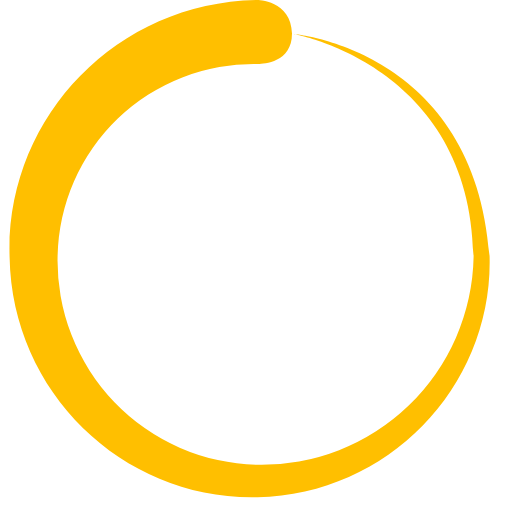
t = 0.00 s
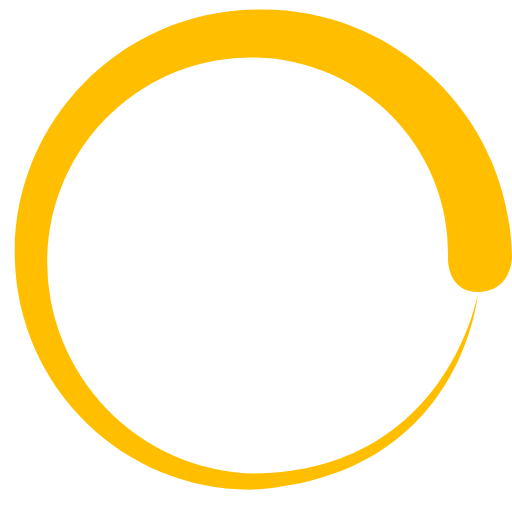
t = 0.20 s
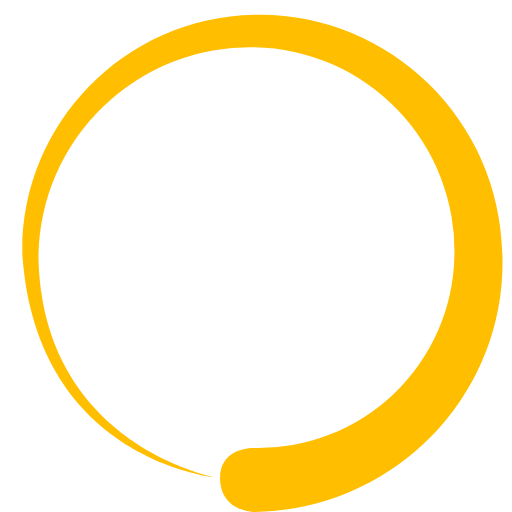
t = 0.40 s
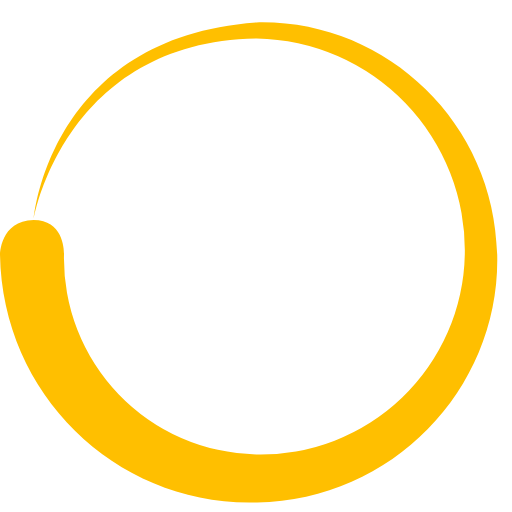
t = 0.60 s

The animated SVG that drew these frames (rendered in a browser with its animation timeline set to each time). Animation: 1 SMIL element (animateTransform=1); one cycle of 0.80 s, repeats indefinitely.

<?xml version="1.0" encoding="UTF-8" standalone="no"?><svg xmlns:svg="http://www.w3.org/2000/svg" xmlns="http://www.w3.org/2000/svg" xmlns:xlink="http://www.w3.org/1999/xlink" version="1.0" width="64px" height="64px" viewBox="0 0 128 128" xml:space="preserve"><path fill="#ffbf00" d="M64.4 16a49 49 0 0 0-50 48 51 51 0 0 0 50 52.2 53 53 0 0 0 54-52c-.7-48-45-55.7-45-55.7s45.3 3.8 49 55.6c.8 32-24.8 59.5-58 60.2-33 .8-61.4-25.7-62-60C1.3 29.8 28.8.6 64.3 0c0 0 8.5 0 8.7 8.4 0 8-8.6 7.6-8.6 7.6z"><animateTransform attributeName="transform" type="rotate" from="0 64 64" to="360 64 64" dur="800ms" repeatCount="indefinite"></animateTransform></path></svg>